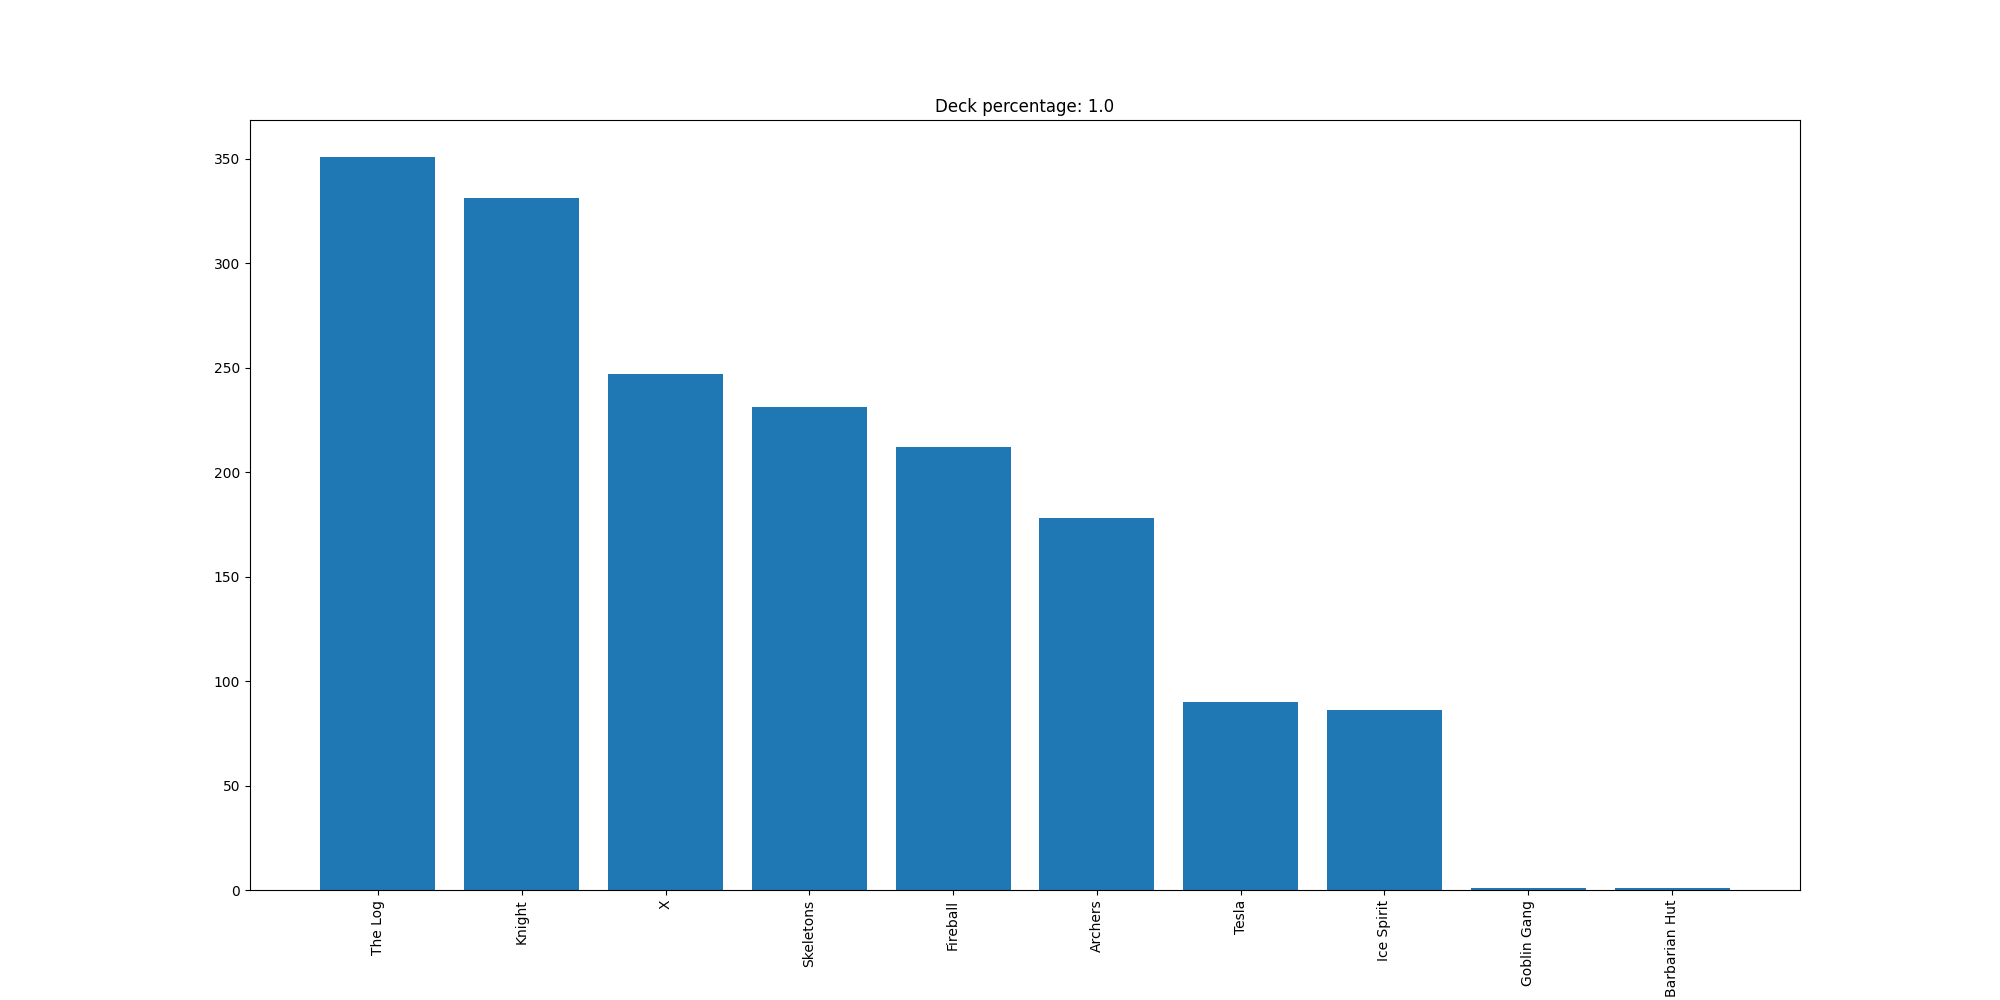

Values plotted in this chart, from the file beside it:
The Log, 351
Knight, 331
X, 247
Skeletons, 231
Fireball, 212
Archers, 178
Tesla, 90
Ice Spirit, 86
Goblin Gang, 1
Barbarian Hut, 1
